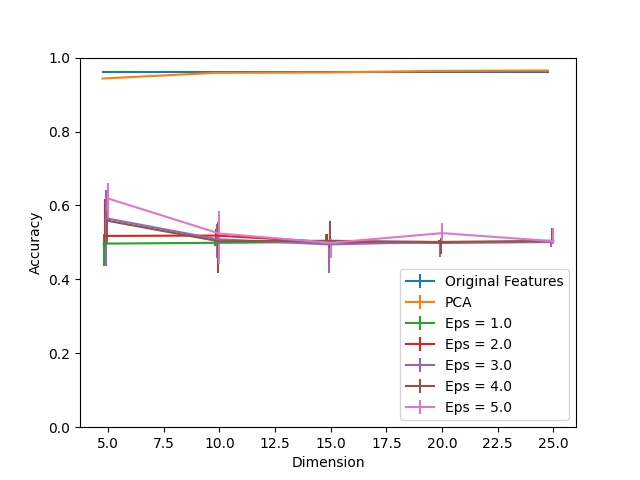

Values plotted in this chart, from the file beside it:
Dimension, PCA, Eps = 1.0, Eps = 1.0 25, Eps = 1.0 75, Eps = 2.0, Eps = 2.0 25, Eps = 2.0 75, Eps = 3.0, Eps = 3.0 25, Eps = 3.0 75, Eps = 4.0, Eps = 4.0 25, Eps = 4.0 75, Eps = 5.0, Eps = 5.0 25, Eps = 5.0 75, Original Features
5, 0.9434, 0.4967, 0.05991, 0.02723, 0.5174, 0.02832, 0.1013, 0.5654, 0.1296, 0.07734, 0.5588, 0.061, 0.02614, 0.6187, 0.06427, 0.04139, 0.9619
10, 0.9586, 0.4989, 0.008715, 0.01198, 0.5185, 0.01743, 0.01852, 0.5087, 0.05011, 0.04139, 0.5033, 0.08497, 0.0512, 0.524, 0.0817, 0.06209, 0.9619
15, 0.9597, 0.5011, 0.005447, 0.02179, 0.5011, 0.003268, 0.02179, 0.4946, 0.07734, 0.007625, 0.5044, 0.01961, 0.05447, 0.4989, 0.04139, 0.01089, 0.9619
20, 0.9641, 0.5011, 0.002179, 0.0, 0.4989, 0.0, 0.008715, 0.5011, 0.04031, 0.002179, 0.5011, 0.03377, 0.009804, 0.5251, 0.02179, 0.02614, 0.9619
25, 0.9651, 0.5011, 0.002179, 0.0, 0.5011, 0.002179, 0.001089, 0.5011, 0.01307, 0.003268, 0.5044, 0.005447, 0.03595, 0.5033, 0.007625, 0.03595, 0.9619
